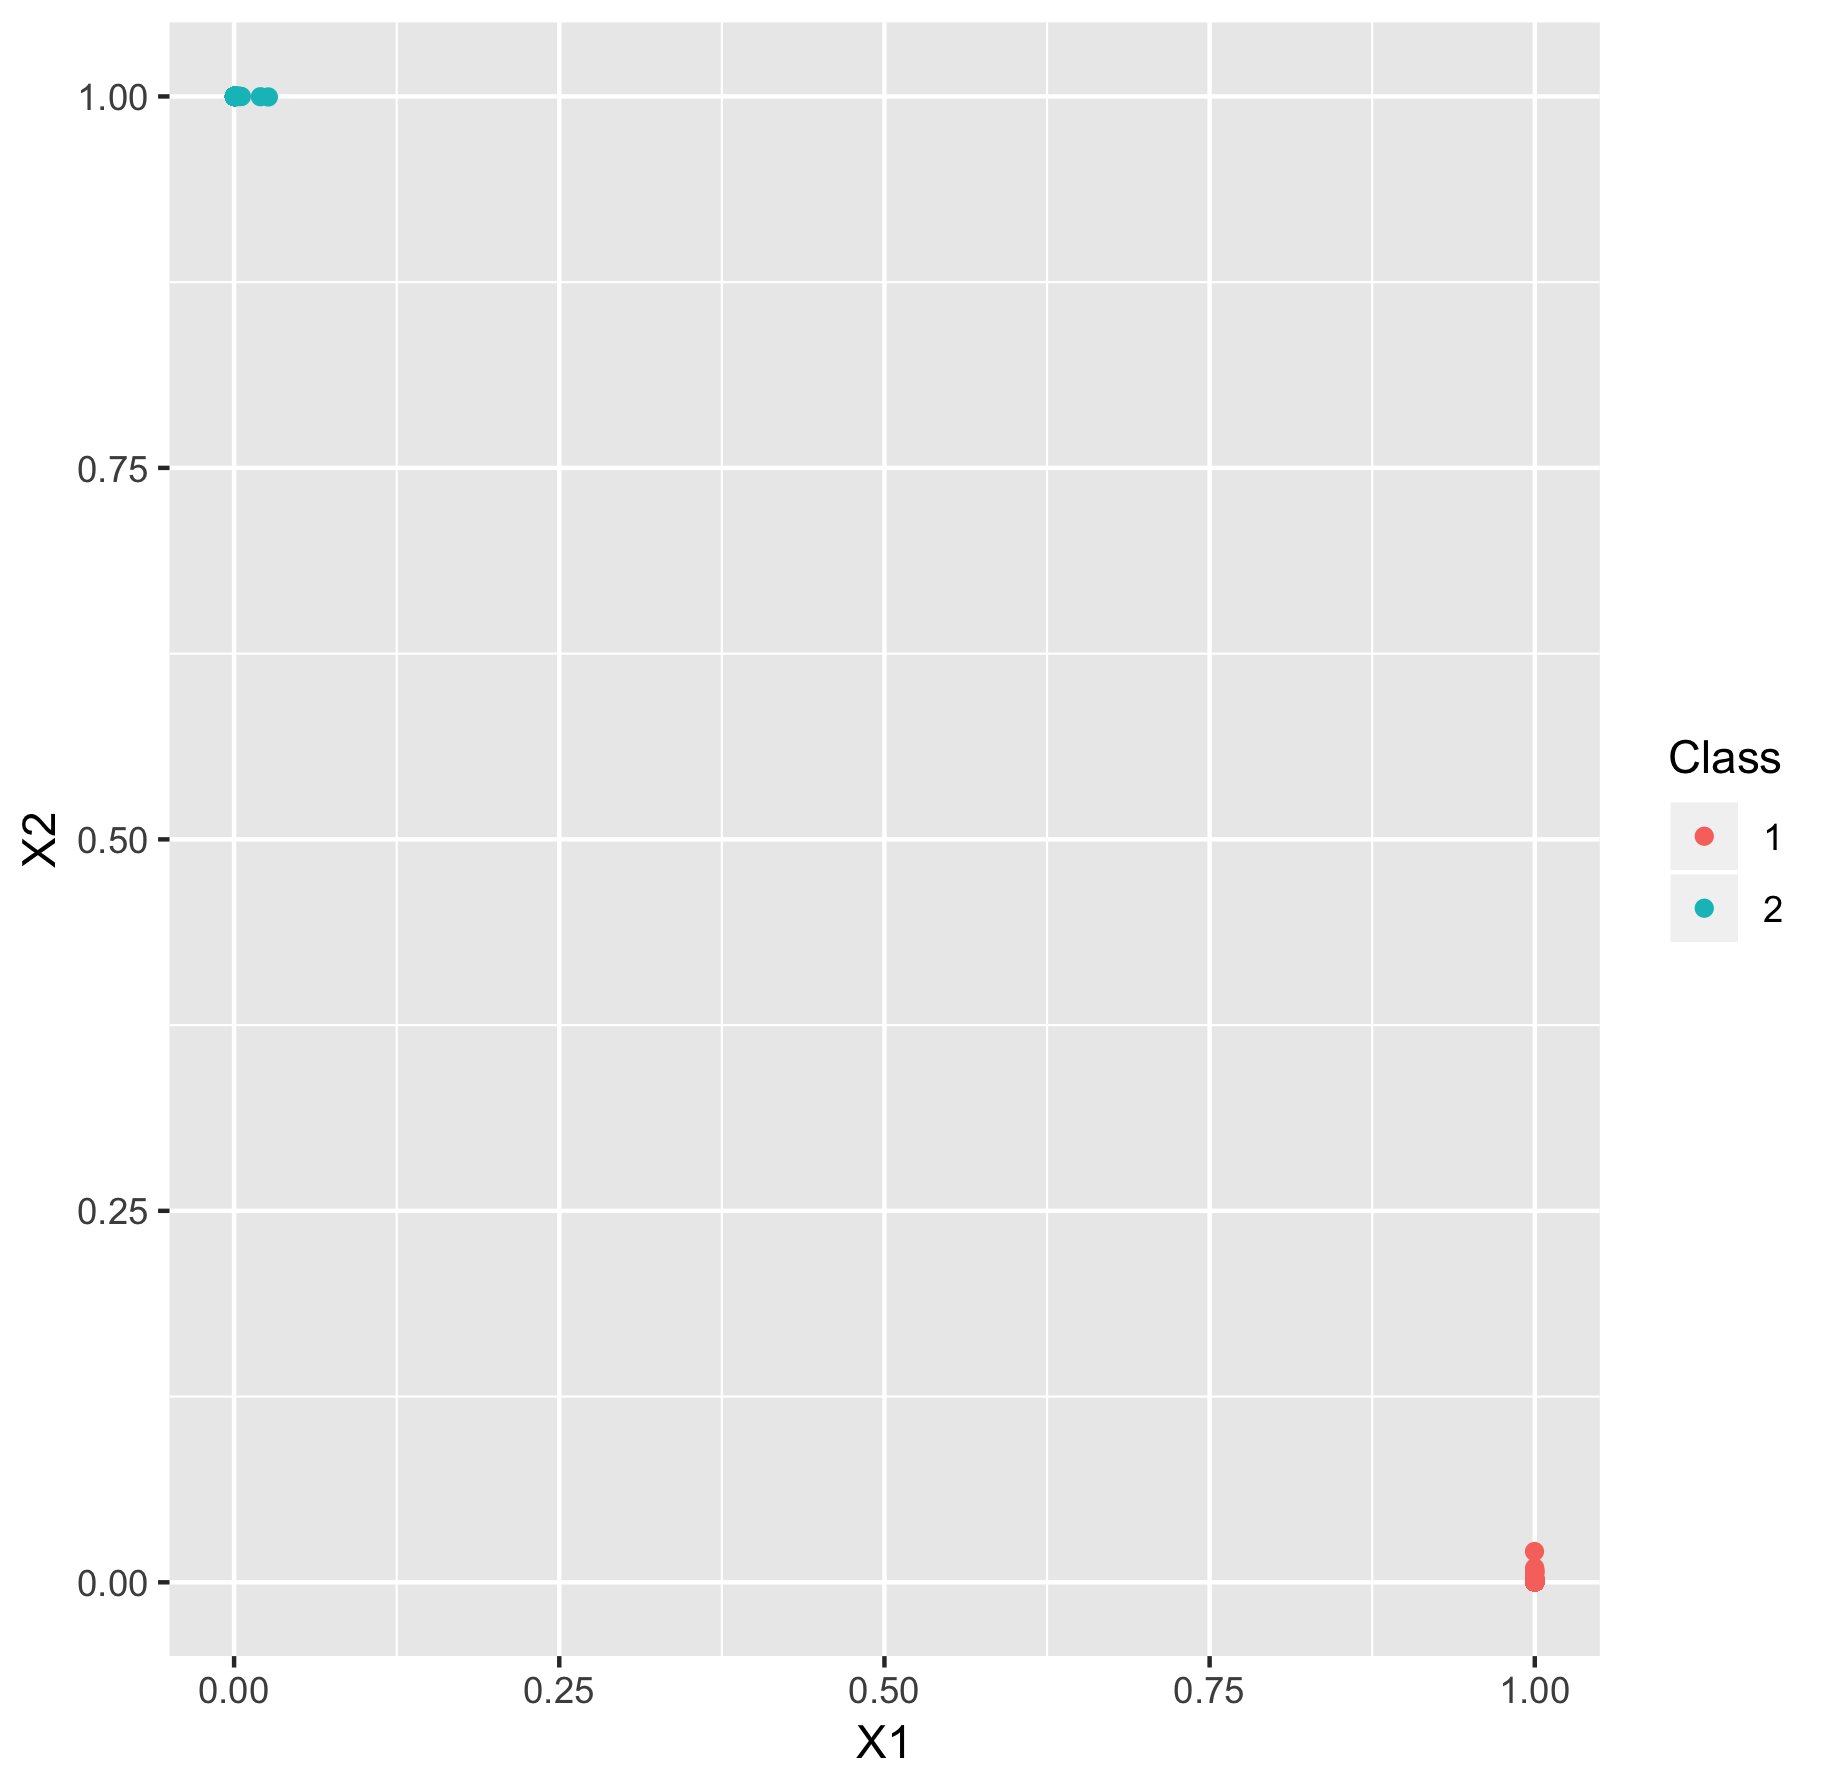

The data file committed next to this chart (first rows):
Sim1, Sim2, Class
1, 0.0003512, 1
0.0004999, 1, 2
0.0003137, 1, 2
0.0003134, 1, 2
1, 0.0003715, 1
1, 0.0003209, 1
0.000314, 1, 2
0.0004103, 1, 2
1, 0.001219, 1
0.0003134, 1, 2
0.0003138, 1, 2
0.0007527, 1, 2
1, 0.0006001, 1
0.0003631, 1, 2
0.0003135, 1, 2
1, 0.0003761, 1
1, 0.0003353, 1
0.0006371, 1, 2
0.0003241, 1, 2
0.0003135, 1, 2
0.0003455, 1, 2
1, 0.0003243, 1
1, 0.0003246, 1
1, 0.0003432, 1
1, 0.0003217, 1
1, 0.0003287, 1
0.0004504, 1, 2
1, 0.0008028, 1
1, 0.0003215, 1
0.0006423, 1, 2
1, 0.0003209, 1
1, 0.0003209, 1
0.0008034, 1, 2
1, 0.0003211, 1
0.0006172, 1, 2
1, 0.000328, 1
1, 0.0003248, 1
0.000741, 1, 2
1, 0.0003214, 1
0.0005331, 1, 2
0.0004466, 1, 2
0.0008983, 1, 2
0.0003134, 1, 2
0.0006409, 1, 2
0.0003134, 1, 2
1, 0.0003215, 1
0.0009625, 1, 2
0.0003134, 1, 2
0.000943, 1, 2
1, 0.000321, 1
0.0003135, 1, 2
1, 0.0003226, 1
0.0003139, 1, 2
1, 0.0003318, 1
1, 0.0003352, 1
1, 0.0003227, 1
0.0004245, 1, 2
0.0003135, 1, 2
0.0004018, 1, 2
0.0003479, 1, 2
... 940 more rows
